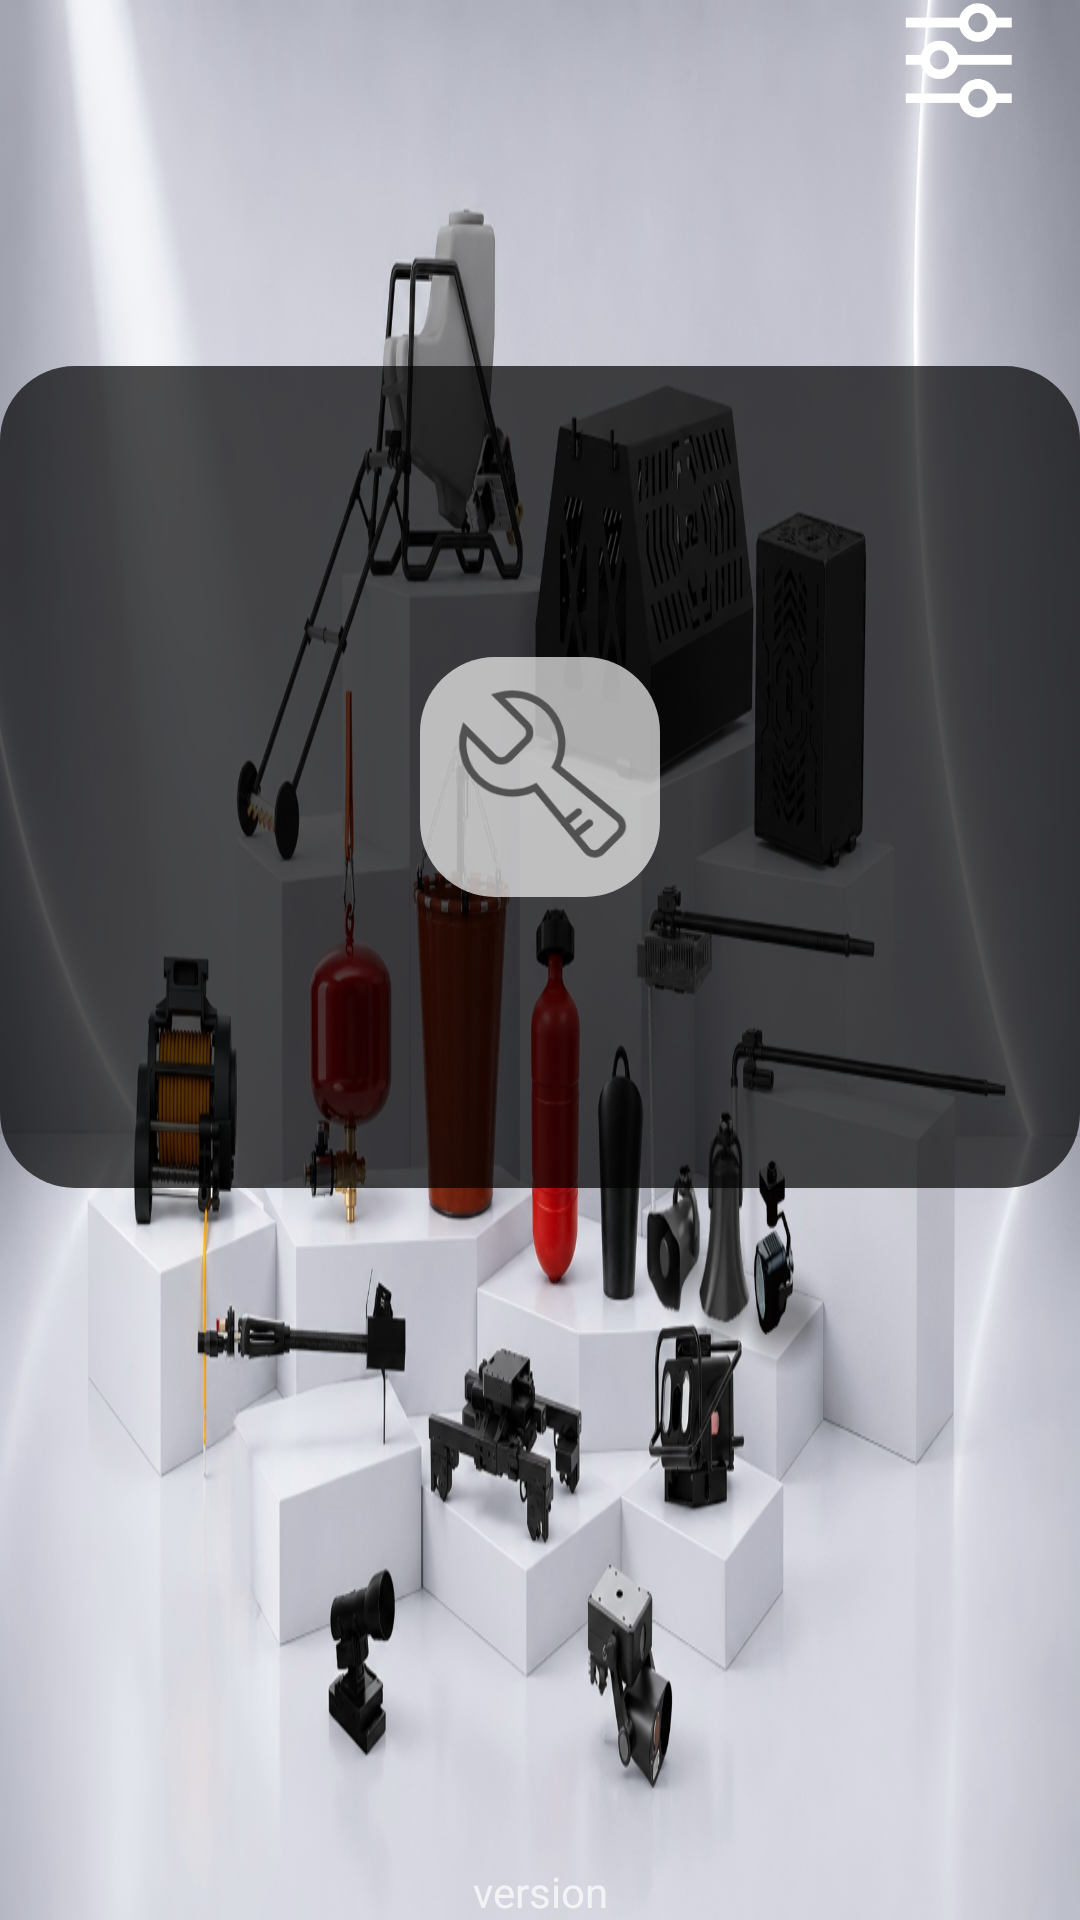

The Android layout XML behind this screen, and the referenced resources:
<!-- AndroidManifest.xml: activity theme Theme.YikuShoutApp.Fullscreen -->
<!-- res/layout/main.xml -->
<?xml version="1.0" encoding="utf-8"?>
<LinearLayout xmlns:android="http://schemas.android.com/apk/res/android"
    xmlns:tools="http://schemas.android.com/tools"
    android:id="@+id/mainview"
    android:layout_width="match_parent"
    android:layout_height="match_parent"
    android:background="@drawable/background"
    android:orientation="vertical"
    tools:context=".MainActivity">

    <LinearLayout
        android:layout_width="match_parent"
        android:layout_height="0dp"
        android:layout_weight="2"
        android:orientation="horizontal">

        <View
            android:layout_width="0dp"
            android:layout_height="match_parent"
            android:layout_weight="10" />

        <ImageView
            android:id="@+id/setting_btn"
            android:layout_width="80dp"
            android:layout_height="40dp"
            android:src="@drawable/setting" />
    </LinearLayout>


    <LinearLayout
        android:id="@+id/star_main_view"
        android:layout_width="match_parent"
        android:layout_height="274dp"
        android:orientation="vertical"
        android:gravity="center"
        android:background="@drawable/yk_shout_btn">
            <ImageView
                android:id="@+id/open_h16_view"
                android:layout_width="80dp"
                android:layout_height="80dp"
                android:src="@drawable/siyi"
                android:background="@drawable/siyi_btn_backgound"/>
    </LinearLayout>

    <LinearLayout
        android:layout_width="match_parent"
        android:layout_height="0dp"
        android:layout_marginLeft="8dp"
        android:layout_marginRight="8dp"
        android:layout_weight="4">

        <TextView
            android:id="@+id/app_version"
            android:layout_width="match_parent"
            android:layout_height="wrap_content"
            android:layout_gravity="bottom"
            android:text="version"
            android:textAlignment="center" />

    </LinearLayout>

</LinearLayout>
<!-- resources referenced by this layout -->
<resources>
  <!-- drawable background: png bitmap (drawable, 1036538 bytes) -->
  <!-- drawable setting: png bitmap (drawable, 5698 bytes) -->
  <!-- drawable siyi: png bitmap (drawable, 8740 bytes) -->
  <!-- drawable siyi_btn_backgound (drawable) -->
  <?xml version ="1.0" encoding ="utf-8"?>
  <shape xmlns:android="http://schemas.android.com/apk/res/android"
      android:shape="rectangle">
      
      <solid android:color="@color/siyi_background" />
      
      <corners android:radius="25dp" />
      <padding
          android:bottom="8dp"
          android:left="8dp"
          android:right="8dp"
          android:top="8dp" />
  </shape>
  <!-- drawable yk_shout_btn (drawable) -->
  <?xml version="1.0" encoding="UTF-8"?>
  <shape xmlns:android="http://schemas.android.com/apk/res/android"
      android:shape="rectangle">
      
      <solid android:color="@color/shout_background" />
      
      <corners android:radius="25dp" />
      <padding
          android:bottom="8dp"
          android:left="8dp"
          android:right="8dp"
          android:top="8dp" />
  </shape>
  <style name="Theme.YikuShoutApp.Fullscreen" parent="Theme.YikuShoutApp">
          <item name="android:actionBarStyle">@style/Widget.Theme.YikuShoutApp.ActionBar.Fullscreen
          </item>
          <item name="android:windowActionBarOverlay">true</item>
          <item name="android:windowBackground">@null</item>
      </style>
  <color name="siyi_background">#AAFFFFFF</color>
  <color name="shout_background">#B0000000</color>
  <style name="Theme.YikuShoutApp" parent="Theme.MaterialComponents.NoActionBar">
          
          <item name="colorPrimary">@color/purple_500</item>
          <item name="colorPrimaryVariant">@color/purple_700</item>
          <item name="colorOnPrimary">@color/white</item>
          
          <item name="colorSecondary">@color/teal_200</item>
          <item name="colorSecondaryVariant">@color/teal_700</item>
          <item name="colorOnSecondary">@color/black</item>
          
          
          
      </style>
  <style name="Widget.Theme.YikuShoutApp.ActionBar.Fullscreen" parent="Widget.AppCompat.ActionBar">
          <item name="android:background">@color/black_overlay</item>
      </style>
  <color name="purple_500">#FF6200EE</color>
  <color name="purple_700">#FF3700B3</color>
  <color name="white">#FFFFFFFF</color>
  <color name="teal_200">#FF03DAC5</color>
  <color name="teal_700">#FF018786</color>
  <color name="black">#FF000000</color>
  <color name="black_overlay">#66000000</color>
</resources>
